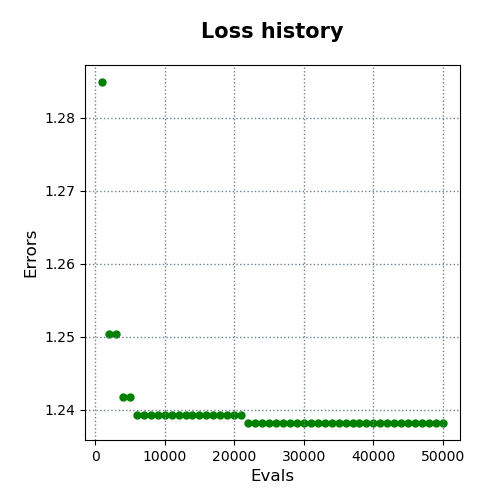

Source data for this figure (header and first rows):
evals, errors
1000, 1.285
2000, 1.25
3000, 1.25
4000, 1.242
5000, 1.242
6000, 1.239
7000, 1.239
8000, 1.239
9000, 1.239
10000, 1.239
11000, 1.239
12000, 1.239
13000, 1.239
14000, 1.239
15000, 1.239
16000, 1.239
17000, 1.239
18000, 1.239
19000, 1.239
20000, 1.239
21000, 1.239
22000, 1.238
23000, 1.238
24000, 1.238
25000, 1.238
26000, 1.238
27000, 1.238
28000, 1.238
29000, 1.238
30000, 1.238
31000, 1.238
32000, 1.238
33000, 1.238
34000, 1.238
35000, 1.238
36000, 1.238
37000, 1.238
38000, 1.238
39000, 1.238
40000, 1.238
41000, 1.238
42000, 1.238
43000, 1.238
44000, 1.238
45000, 1.238
46000, 1.238
47000, 1.238
48000, 1.238
49000, 1.238
50000, 1.238
